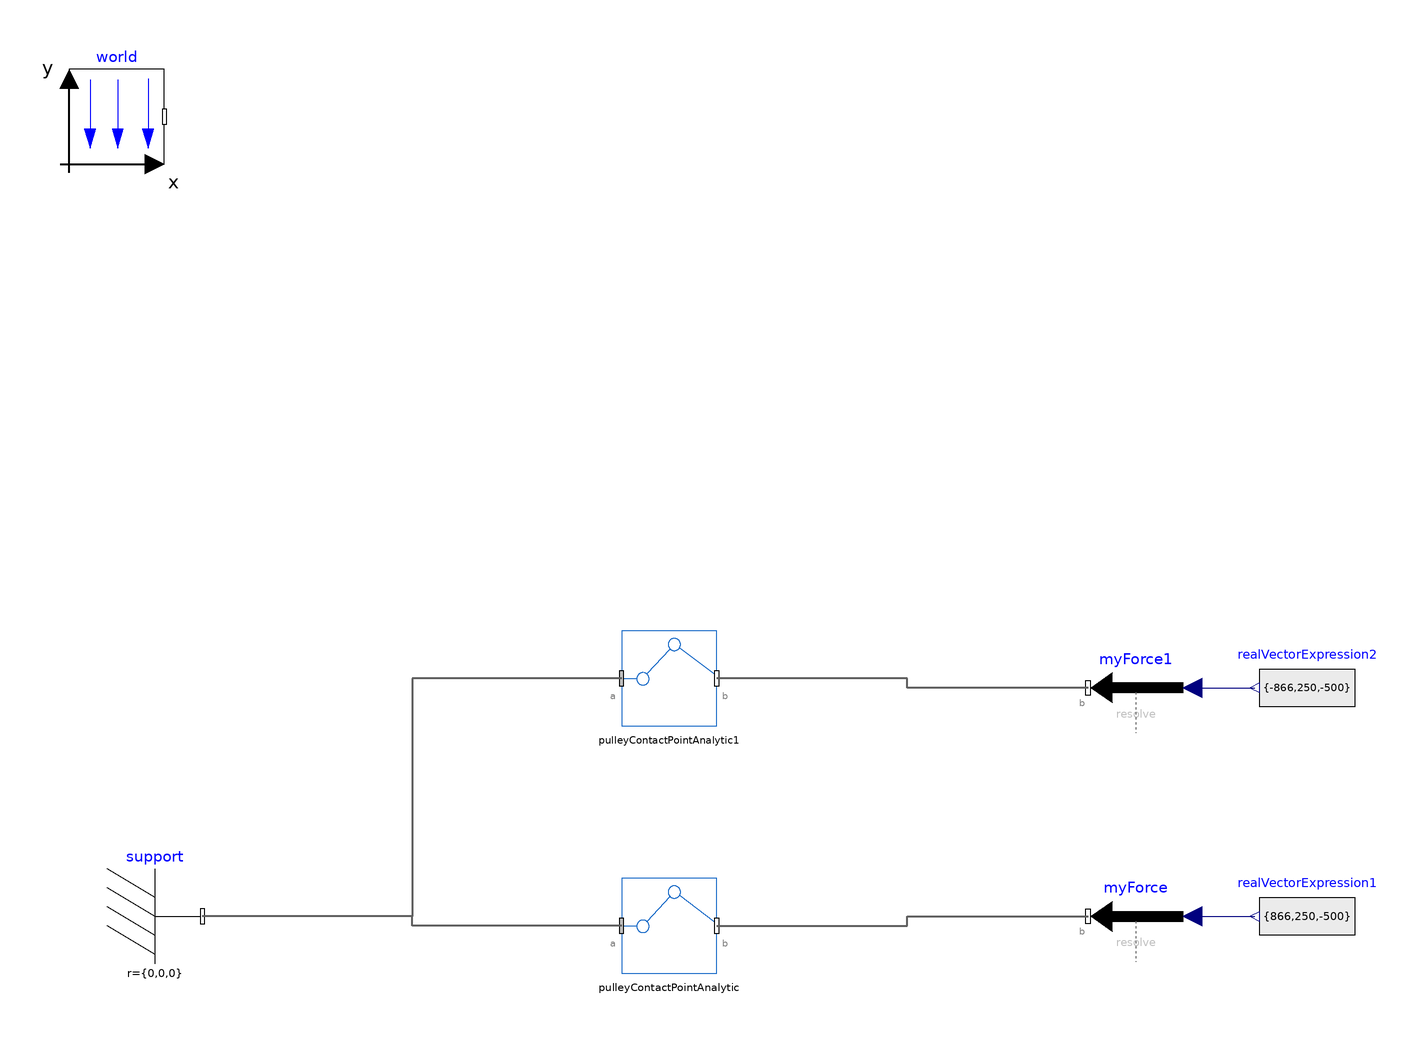

This picture is the connection diagram that the Modelica source below describes through its graphical annotations.

model PulleyContactPointAnalyticTest
import Modelica.Mechanics.MultiBody.Frames;
  inner Modelica.Mechanics.MultiBody.World world(n(displayUnit="1") = {0,0,-1}) annotation (Placement(transformation(extent={{-100,80},{-80,100}})));
  Modelica.Mechanics.MultiBody.Forces.WorldForce myForce(resolveInFrame=Modelica.Mechanics.MultiBody.Types.ResolveInFrameB.world, color={0,0,255}) annotation (Placement(transformation(extent={{134,-88},{114,-68}})));
  Modelica.Mechanics.MultiBody.Parts.Fixed support annotation (Placement(transformation(extent={{-92,-88},{-72,-68}})));
  Math.RealVectorExpression realVectorExpression1(out={866,250,-500})   annotation (Placement(transformation(extent={{170,-88},{150,-68}})));

  CablesLib.CablesFlange.PulleyContactPointAnalytic pulleyContactPointAnalytic(radius=0.5) annotation (Placement(transformation(extent={{16,-90},{36,-70}})));
  CablesLib.CablesFlange.PulleyContactPointAnalytic pulleyContactPointAnalytic1(radius=0.5, flip_side=true) annotation (Placement(transformation(extent={{16,-38},{36,-18}})));
  Modelica.Mechanics.MultiBody.Forces.WorldForce myForce1(resolveInFrame=Modelica.Mechanics.MultiBody.Types.ResolveInFrameB.world, color={0,180,0})
                                                                                                                                                   annotation (Placement(transformation(extent={{134,-40},{114,-20}})));
  Math.RealVectorExpression realVectorExpression2(out={-866,250,-500})  annotation (Placement(transformation(extent={{170,-40},{150,-20}})));
equation

  connect(myForce.force, realVectorExpression1.out) annotation (Line(points={{136,-78},{149,-78}}, color={0,0,127}));
  connect(pulleyContactPointAnalytic.frame_a, support.frame_b) annotation (Line(
      points={{16,-80},{-28,-80},{-28,-78},{-72,-78}},
      color={95,95,95},
      thickness=0.5));
  connect(pulleyContactPointAnalytic.frame_b, myForce.frame_b) annotation (Line(
      points={{36,-80},{76,-80},{76,-78},{114,-78}},
      color={95,95,95},
      thickness=0.5));
  connect(myForce1.force, realVectorExpression2.out) annotation (Line(points={{136,-30},{149,-30}}, color={0,0,127}));
  connect(myForce1.frame_b, pulleyContactPointAnalytic1.frame_b) annotation (Line(
      points={{114,-30},{76,-30},{76,-28},{36,-28}},
      color={95,95,95},
      thickness=0.5));
  connect(pulleyContactPointAnalytic1.frame_a, support.frame_b) annotation (Line(
      points={{16,-28},{-28,-28},{-28,-78},{-72,-78}},
      color={95,95,95},
      thickness=0.5));
  annotation (Icon(coordinateSystem(preserveAspectRatio=false)), Diagram(coordinateSystem(preserveAspectRatio=false)));
end PulleyContactPointAnalyticTest;